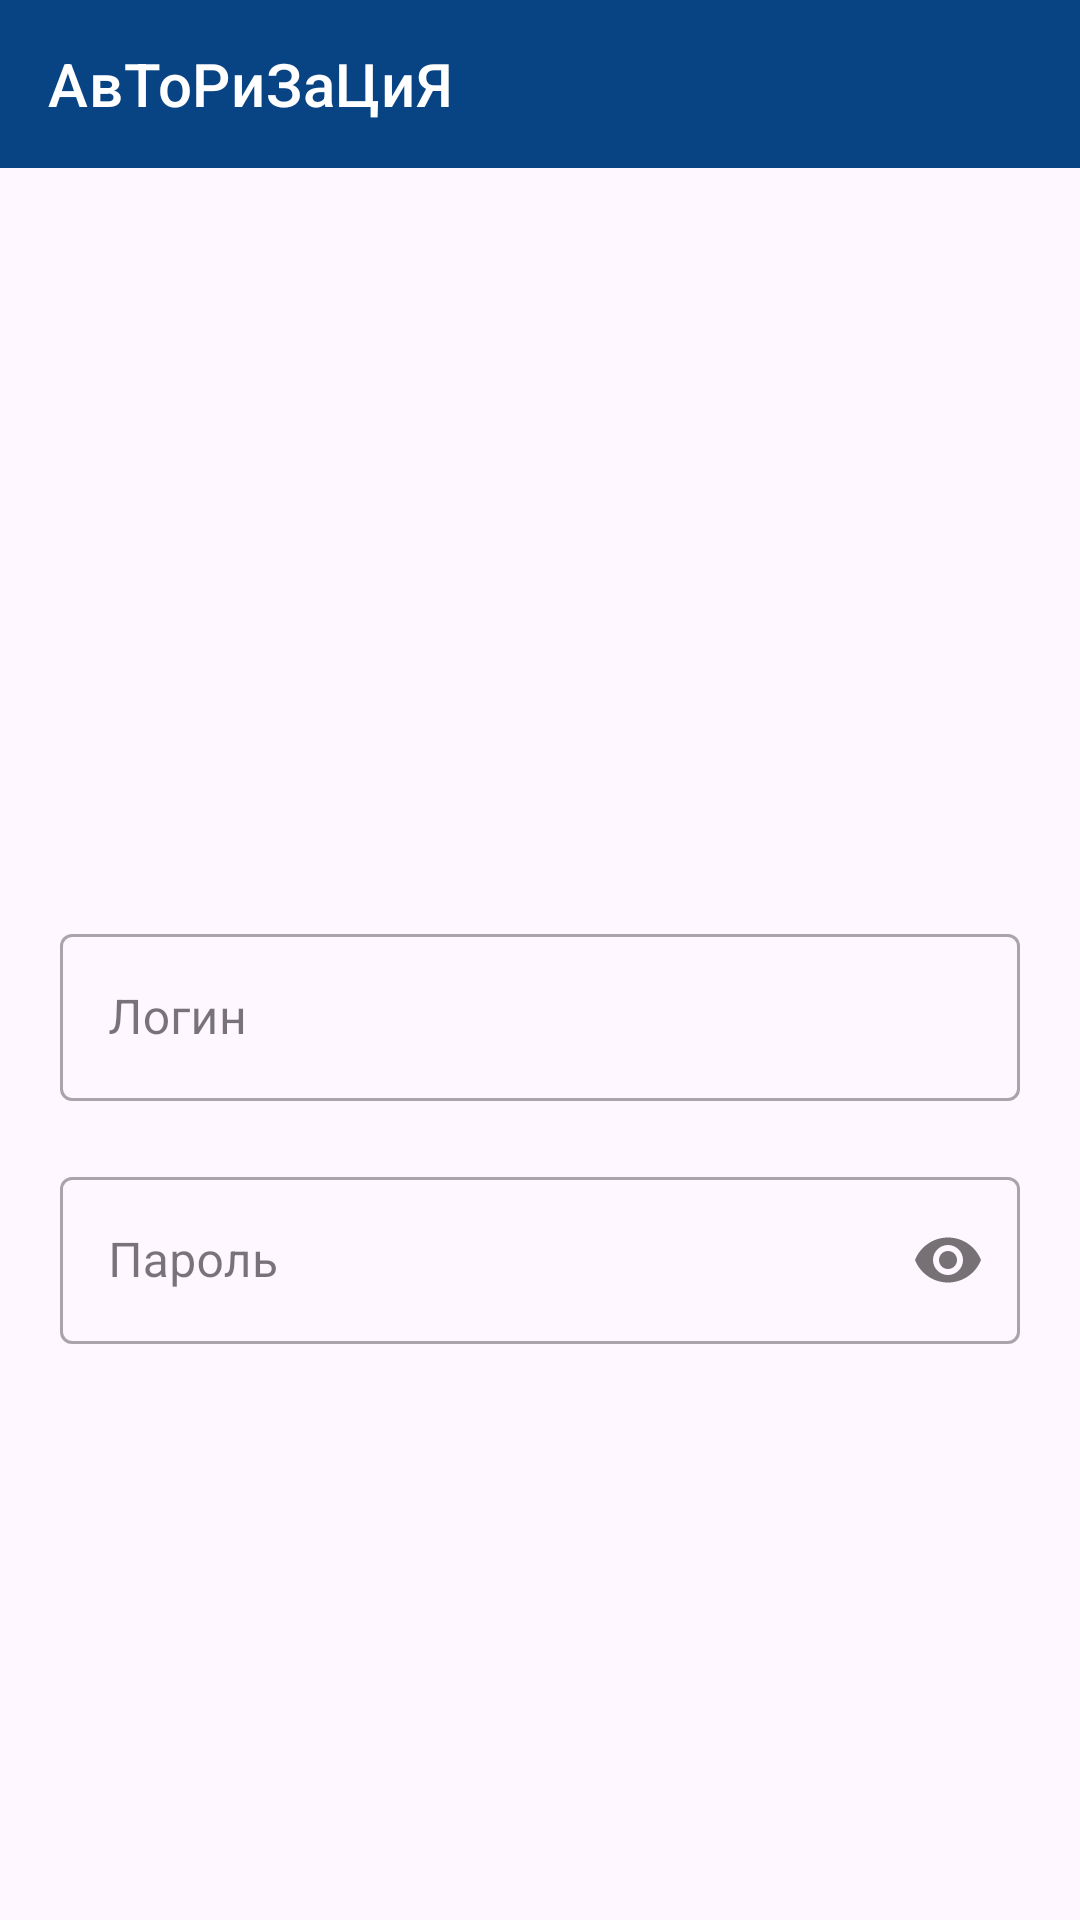

Here is an Android app screen rendered from its layout file. Give the layout XML and the strings, colors and styles it references.
<!-- AndroidManifest.xml: application theme Theme.EgeRUssian -->
<!-- res/layout/activity_login.xml -->
<?xml version="1.0" encoding="utf-8"?>
<RelativeLayout
    xmlns:android="http://schemas.android.com/apk/res/android"
    xmlns:app="http://schemas.android.com/apk/res-auto"
    xmlns:tools="http://schemas.android.com/tools"
    android:layout_width="match_parent"
    android:layout_height="match_parent"
    tools:context=".ui.auth.LoginActivity">
<com.google.android.material.appbar.MaterialToolbar
    android:id="@+id/toolbarLogin"
    android:layout_width="match_parent"
    android:layout_height="wrap_content"
    style="@style/Widget.MaterialComponents.Toolbar.Primary"
    app:title="АвТоРиЗаЦиЯ"/>
<ImageView
    android:id="@+id/loginImage"
    android:layout_width="match_parent"
    android:layout_height="230dp"
    android:src="@drawable/cat"
    android:scaleType="centerCrop"
    android:layout_below="@id/toolbarLogin"
    />
    <com.google.android.material.textfield.TextInputLayout
        android:id="@+id/loginEditText"
        android:layout_width="match_parent"
        android:layout_height="wrap_content"
        android:layout_below="@id/loginImage"
        style="@style/Widget.MaterialComponents.TextInputLayout.OutlinedBox"
        android:hint="Логин"
        android:layout_marginTop="20dp"
        android:layout_marginLeft="20dp"
        android:layout_marginRight="20dp">

       <com.google.android.material.textfield.TextInputEditText
           android:layout_width="match_parent"
           android:layout_height="wrap_content"/>

    </com.google.android.material.textfield.TextInputLayout>


    <com.google.android.material.textfield.TextInputLayout
        android:layout_width="match_parent"
        android:layout_height="wrap_content"
        android:layout_below="@id/loginEditText"
        style="@style/Widget.MaterialComponents.TextInputLayout.OutlinedBox"
        android:hint="Пароль"
        app:passwordToggleEnabled="true"
        android:layout_marginTop="20dp"
        android:layout_marginLeft="20dp"
        android:layout_marginRight="20dp">

        <com.google.android.material.textfield.TextInputEditText
            android:layout_width="match_parent"
            android:layout_height="wrap_content"
            android:inputType="textPassword"/>

    </com.google.android.material.textfield.TextInputLayout>

</RelativeLayout>
<!-- resources referenced by this layout -->
<resources>
  <style name="Theme.EgeRUssian" parent="Theme.Material3.Light.NoActionBar">
          
          <item name="colorPrimary">@color/blue</item>
          <item name="colorPrimaryVariant">@color/blue_dark</item>
          <item name="colorOnPrimary">@color/white</item>
          
          <item name="colorSecondary">@color/teal_200</item>
          <item name="colorSecondaryVariant">@color/teal_700</item>
          <item name="colorOnSecondary">@color/black</item>
          
          <item name="android:statusBarColor">?attr/colorPrimaryVariant</item>
          
      </style>
  <color name="blue">#084384</color>
  <color name="blue_dark">#00244c</color>
  <color name="white">#FFFFFFFF</color>
  <color name="teal_200">#FF03DAC5</color>
  <color name="teal_700">#FF018786</color>
  <color name="black">#FF000000</color>
</resources>
